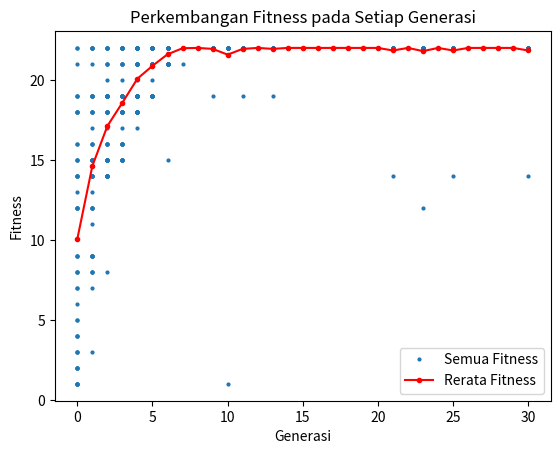

Write Python code to recreate this figure.
# Mengimpor library random untuk dapat menggunakan fungsi random
import random
import matplotlib.pyplot as plt
import numpy as np

# Menginisiasikan nilai
populasi = []
jml_individu = 50
jml_gen = 10
p = 0.5
jumlah_generasi = 30
sumbuy=[]
sumbuy2 = []
def fitness_function(x1,x2):
    return 3*x1 - 2*x2
def bintodecimal(X,jum_gen_asli):
    decimal = 0
    jumlah_pangkat_bit = jum_gen_asli/2-1 
    for k in X:
        decimal = decimal+ ( k * 2 ** jumlah_pangkat_bit)
        jumlah_pangkat_bit = jumlah_pangkat_bit-1
    return decimal     
#Membuat class individu untuk dapat mengenali bit dan fitness


#Membuat class Individu untuk dapat mengenali bit dan fitness
class Individu : 
    def __init__(self, bit, id) :
        self.id = id
        self.bit = bit
        self.jadiparent = 0
        self.probabilitas = 0
        self.bitx2= self.bit[int(jml_gen/2):int(jml_gen)]
        self.probkumulatif = 0
        self.bitx1= self.bit[0:int(jml_gen/2)]
        self.bitx2= self.bit[int(jml_gen/2):int(jml_gen)]
        
        self.decimalx1 = bintodecimal(self.bitx1, jml_gen)
        self.decimalx2 = bintodecimal(self.bitx2, jml_gen)
        self.fitness = fitness_function(self.decimalx1,self.decimalx2)

iloop = 1
while iloop <= jml_individu :
    calon = []
    
    #Melakukan perulangan untuk membuat 1 per satu gen
    for j in range(jml_gen):
        #melakukan pemilihan pengacakan antara 0 sampai 1 dengan digit maksimal 4
        r = round(random.uniform(0, 1), 4)
        if r<p :
            r = 0 #jika nilai random kurang dari 0,5 maka jadi 0
        else :
            r = 1 #jika nilai random lebih dari 0,5 maka jadi 1
            
        #Menyisipkan gen (nilai r) ke calon individu
        calon.append(r)
        
        
    #Memasukan setiap individu ke kelas individu
    individu = Individu(calon, iloop)
    if individu.decimalx1 >=3 and individu.decimalx1<=10 and individu.decimalx2 >=3 and individu.decimalx2<=10 and individu.fitness>0:
        #Menyisipkan individu ke populasi
        populasi.append(individu)
        iloop+=1
    else :
        continue
    
    
#membuat persentase probabilitas
sum = 0
for i in populasi   :
    sum += i.fitness
    sumbuy.append(i.fitness)



avg = sum/jml_individu
sumbuy2.append(avg)

urut = 1
probkumulatif = 0
for i in populasi   :
    i.probabilitas = i.fitness /sum
    probkumulatif+=i.probabilitas
    i.probkumulatif = probkumulatif
    urut +=1

urut = 1
for manusia in populasi   :
    print(f"Bit Individu ke - {urut} = {manusia.bit}")
    print(f"Fitness Individu ke - {urut} = {manusia.fitness}")
    print(f"Probabilitas Individu ke - {urut} = {manusia.probabilitas}")
    print(f"Prob Kumulatif Individu ke - {urut} = {manusia.probkumulatif}")
    urut +=1


#Tahapan Cycle Generasi



igen = 1
while igen <= jumlah_generasi:
    # Tahap Seleksi menggunakan Probabilitas Kumulatif
    #random angka dari 0 - 1
    semua_parent = []
    for _ in range(int(jml_individu/2)):
        parents_pair = []
        Parent1 =[]
        idp1 = 0
        dapet = 0
        while dapet  == 0:
            s = round(random.uniform(0,1), 4)
            for l in populasi :
                if l.probkumulatif < s or l.jadiparent == 1:
                    continue
                elif l.probkumulatif >= s:
                    l.jadiparent = 1
                    Parent1 = l.bit.copy()
                    idp1 = l.id
                    dapet =1
                    break
        Parent2 = []
        idp2 = 0
        dapet = 0
        while dapet  == 0:
            r = round(random.uniform(0,1), 4)
            for j in populasi :
                if j.probkumulatif < r or j.jadiparent == 1 :
                    continue
                elif j.probkumulatif >= r:
                
                    j.jadiparent = 1
                    Parent2 = j.bit.copy()
                    idp2 = j.id
                    dapet =1
                    break
        parents_pair.append(Parent1)
        parents_pair.append(Parent1)
        semua_parent.append(parents_pair)
    
    #Crossover
    #uniform crossover1
    
    # Membuat list masking dengan 10 elemen
    masking_co1 = []

    # Mengisi list masking dengan nilai acak antara 0 dan 1
    for _ in range(10):
        nilai_acak = random.randint(0, 1)
        masking_co1.append(nilai_acak)
    childtotal = []
    for pairs in semua_parent:
        ParentOne = []
        ParentTwo = []
       
        ParentOne = pairs[0]
        
        ParentTwo = pairs[1]
        print(f"\n Parent 0 = {ParentOne}")
        print(f"\n Parent 1 = {ParentTwo}\n")
        child1 = []
        child2 = []
        i = 0
        while i < len(masking_co1) and i < len(ParentOne) and i < len(ParentTwo):
            if masking_co1[i]==1 :
                child1.append(ParentTwo[i])
                child2.append(ParentOne[i])
            elif masking_co1[i]==0 :
                child1.append(ParentOne[i])
                child2.append(ParentTwo[i])
            i+=1    

        #jadikan self.jadiparent = 0 lagi
        
        for j in populasi :
                j.jadiparent = 0

        #Mutasi
        #Probabilitas Mutasi
        prob_mutasi = 1/jml_gen
        
        #Mutasi Child 1
        child1termutasi = []
        randommutasi = random.uniform(0,1)
        for k in child1 :
            if randommutasi<prob_mutasi :
                if k==0:
                    child1termutasi.append(1)
                elif k==1:
                    child1termutasi.append(0)
            else :
                child1termutasi.append(k)
        #Mutasi Child 2
        child2termutasi = []
        randommutasi = random.uniform(0,1)
        for k in child1 :
            if randommutasi<prob_mutasi :
                if k==0:
                    child2termutasi.append(1)
                elif k==1:
                    child2termutasi.append(0)
            else :
                child2termutasi.append(k)

        #MUTASI KEDUA
        #menggunakan swap mutation
        #CHILD 1
        index1=0
        
        index2 =0
        while 1 :
            
            index1 = random.randint(0,jml_gen-1)
            index2 = random.randint(0,jml_gen-1)
            if index1!=index2:
                break
            
        child1termutasi[index1],  child1termutasi[index2] =  child1termutasi[index2],  child1termutasi[index1]
        
        #CHILD 2
        index1=0
        
        index2 =0
        while 1 :
            
            index1 = random.randint(0,jml_gen-1)
            index2 = random.randint(0,jml_gen-1)
            if index1!=index2:
                break
            
        child2termutasi[index1],  child2termutasi[index2] =  child2termutasi[index2],  child2termutasi[index1]
        
        childtotal.append(child1termutasi)
        childtotal.append(child2termutasi)
    #mencari dan menggantikan nilai fitness terendah
    for c in childtotal:
        childx1 = c[0:int(jml_gen/2)]
        childx2 = c[int(jml_gen/2):int(jml_gen)]
        decimalchildx1 = bintodecimal(childx1, jml_gen)
        decimalchildx2 = bintodecimal(childx2, jml_gen)
        fitnesschild = fitness_function(decimalchildx1,decimalchildx2)
    
        #Perhitungan dan Penggantian dari Child 1
        if decimalchildx1 >=3 and decimalchildx1<=10 and decimalchildx2 >=3 and decimalchildx2<=10:
            minimfitness = 24
            
            minimID = 0
            minimbit = []
            for p in populasi :
                if p.fitness <minimfitness :
                    minimfitness = p.fitness
                    minimbit = p.bit
                    minimID = p.id
                else:
                    continue
            for q in populasi :
                if q.id == minimID:
                    q.bit =  c
                    q.fitness = fitnesschild
                    q.decimalx1 = decimalchildx1
                    q.decimalx2 = decimalchildx2
                    
                    break
                else:
                    continue
        
    sum = 0
    for i in populasi   :
        sum += i.fitness

        sumbuy.append(i.fitness)

    urut = 1
    probkumulatif = 0
    for i in populasi   :
        i.probabilitas = i.fitness /sum
        probkumulatif+=i.probabilitas
        i.probkumulatif = probkumulatif
        urut +=1
    
    #Perhitungan rata rata nilai fitness generasi ke generasi
    
    avg = sum/jml_individu
    sumbuy2.append(avg)
    print(f"\nFitness average Generasi ke - {igen} = {avg}")
    igen+=1
urut = 1
print(f"\n50 Individu Hasil Iterasi Terakhir :")
for manusia in populasi   :
    
    print(f"Bit Individu ke - {urut} = {manusia.bit}")
    print(f"Fitness Individu ke - {urut} = {manusia.fitness}")
    print(f"Probabilitas Individu ke - {urut} = {manusia.probabilitas}")
    print(f"Prob Kumulatif Individu ke - {urut} = {manusia.probkumulatif}")
    urut +=1
i=0
sumbux=[]
while i <= jumlah_generasi:
    j = 0
    while j < jml_individu:
        sumbux.append(i)
        j+=1
    i+=1
xpoints = sumbux
ypoints = sumbuy
i=0
sumbux2=[]
while i <= jumlah_generasi:
    sumbux2.append(i)
    i+=1
plt.plot(xpoints, ypoints, 'o', markersize=2, label='Semua Fitness')
plt.plot(sumbux2, sumbuy2, 'o', markersize=3,color="red", linestyle="-", label='Rerata Fitness')
plt.xlabel('Generasi')
plt.ylabel('Fitness')
plt.title('Perkembangan Fitness pada Setiap Generasi')
plt.legend()
plt.show()

